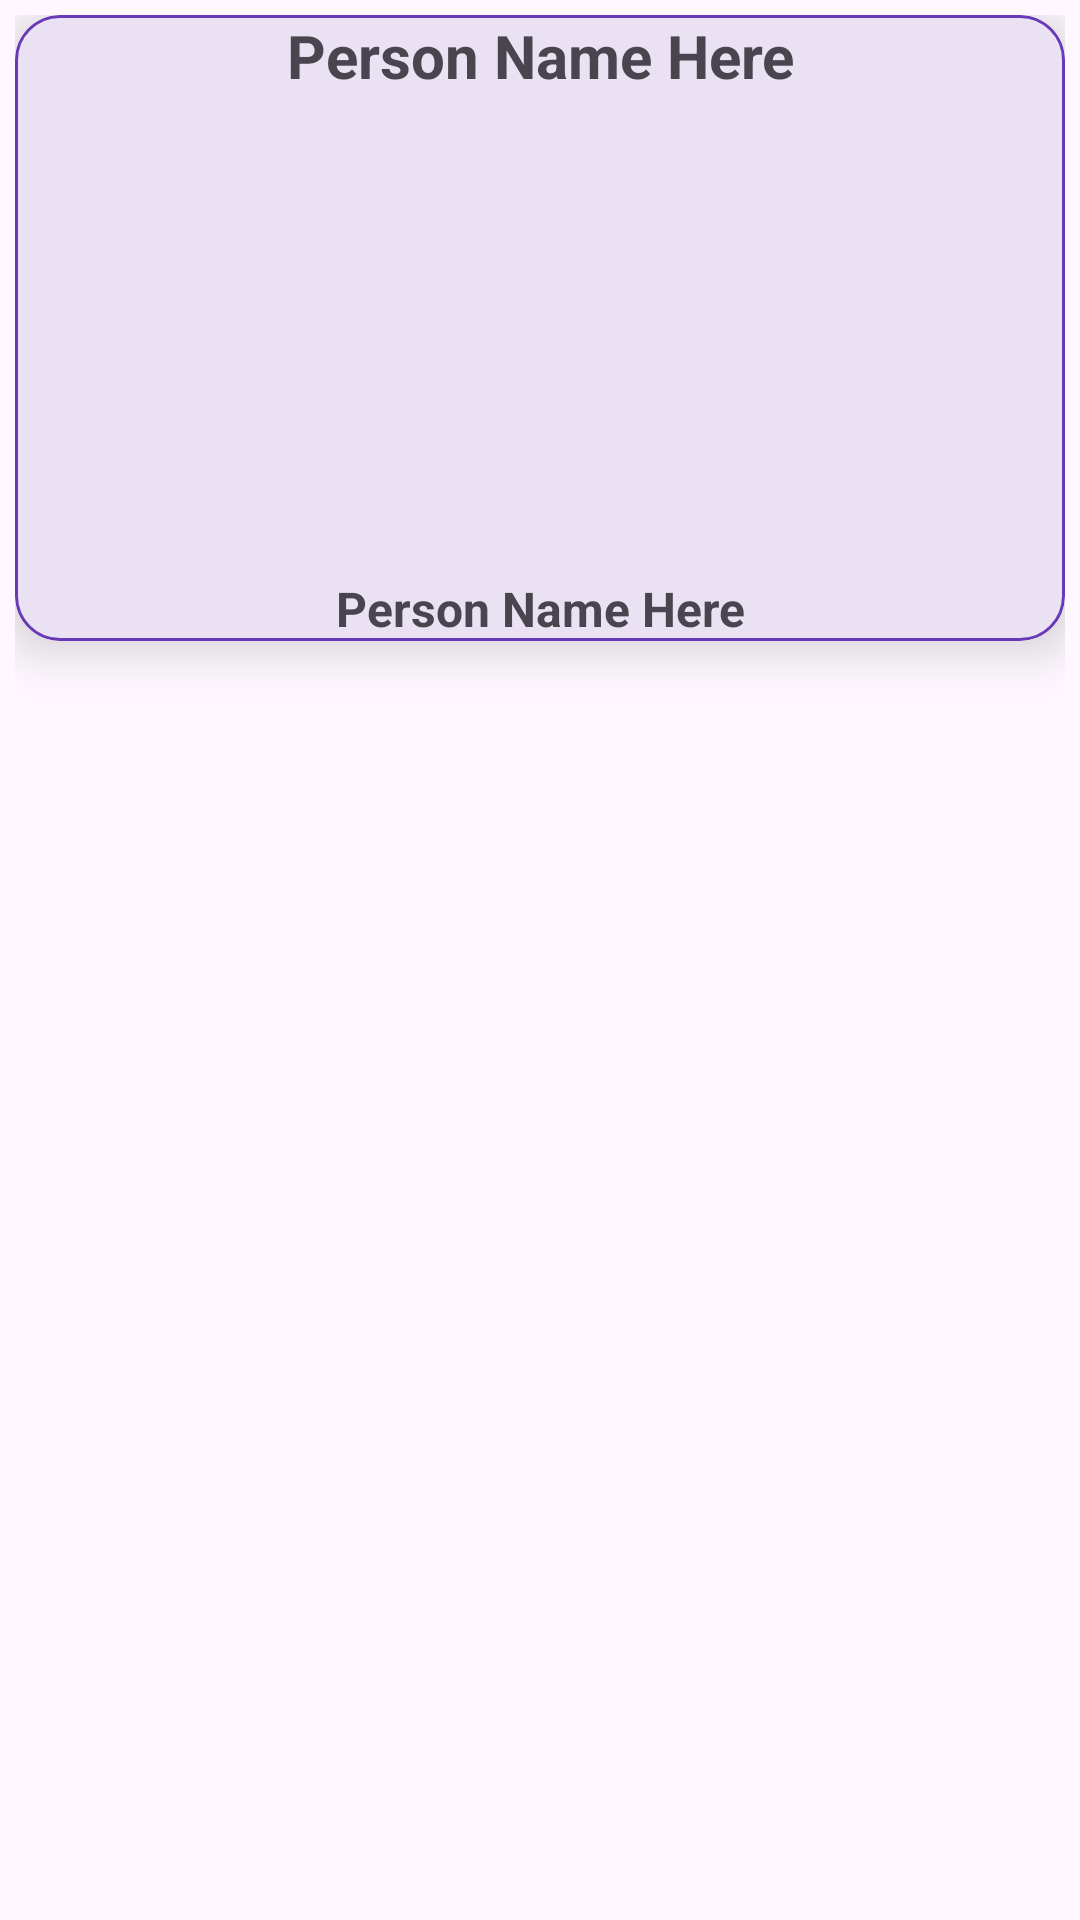

Write the Android layout XML for this screen, with the resource values it uses.
<!-- AndroidManifest.xml: application theme Theme.ComputerTecnology -->
<!-- res/layout/custom_notice_view.xml -->
<?xml version="1.0" encoding="utf-8"?>
<LinearLayout xmlns:android="http://schemas.android.com/apk/res/android"
    xmlns:app="http://schemas.android.com/apk/res-auto"
    android:layout_width="match_parent"
    android:layout_height="wrap_content"
    android:orientation="vertical"
    android:padding="5dp">

    <com.google.android.material.card.MaterialCardView
        android:id="@+id/cardView"
        android:layout_width="match_parent"
        android:layout_height="wrap_content"
        app:cardCornerRadius="15dp"
        app:cardElevation="10dp"
        app:strokeColor="#673AB7">

        <LinearLayout
            android:layout_width="match_parent"
            android:layout_height="wrap_content"
            android:orientation="vertical">

            <TextView
                android:id="@+id/noticeTitle"
                android:layout_width="match_parent"
                android:layout_height="wrap_content"
                android:gravity="center"
                android:text="Person Name Here"
                android:textSize="20sp"
                android:textStyle="bold" />

            <com.google.android.material.imageview.ShapeableImageView
                android:layout_width="220dp"
                android:layout_height="150dp"
                android:id="@+id/noticeImg"
                android:layout_margin="5dp"
                android:layout_gravity="center"
                android:scaleType="fitCenter"
                android:src="@drawable/sample_img"
                app:shapeAppearanceOverlay="@style/SoftCorner" />

            <LinearLayout
                android:layout_width="match_parent"
                android:layout_height="wrap_content"
                android:layout_gravity="center"
                android:orientation="vertical">

                <TextView
                    android:id="@+id/noticeSubTitle"
                    android:layout_width="match_parent"
                    android:layout_height="wrap_content"
                    android:gravity="center"
                    android:text="Person Name Here"
                    android:textSize="16sp"
                    android:textStyle="bold" />

            </LinearLayout>

        </LinearLayout>

    </com.google.android.material.card.MaterialCardView>


</LinearLayout>
<!-- resources referenced by this layout -->
<resources>
  <style name="SoftCorner">
          <item name="cornerFamily">rounded</item>
          <item name="cornerSize">10dp</item>
          <item name="color">@color/white</item>
      </style>
  <style name="Theme.ComputerTecnology" parent="Base.Theme.ComputerTecnology" />
  <color name="white">#FFFFFFFF</color>
  <style name="Base.Theme.ComputerTecnology" parent="Theme.Material3.DayNight.NoActionBar">
          
          
      </style>
  
      // for ShapeableImageView
</resources>
